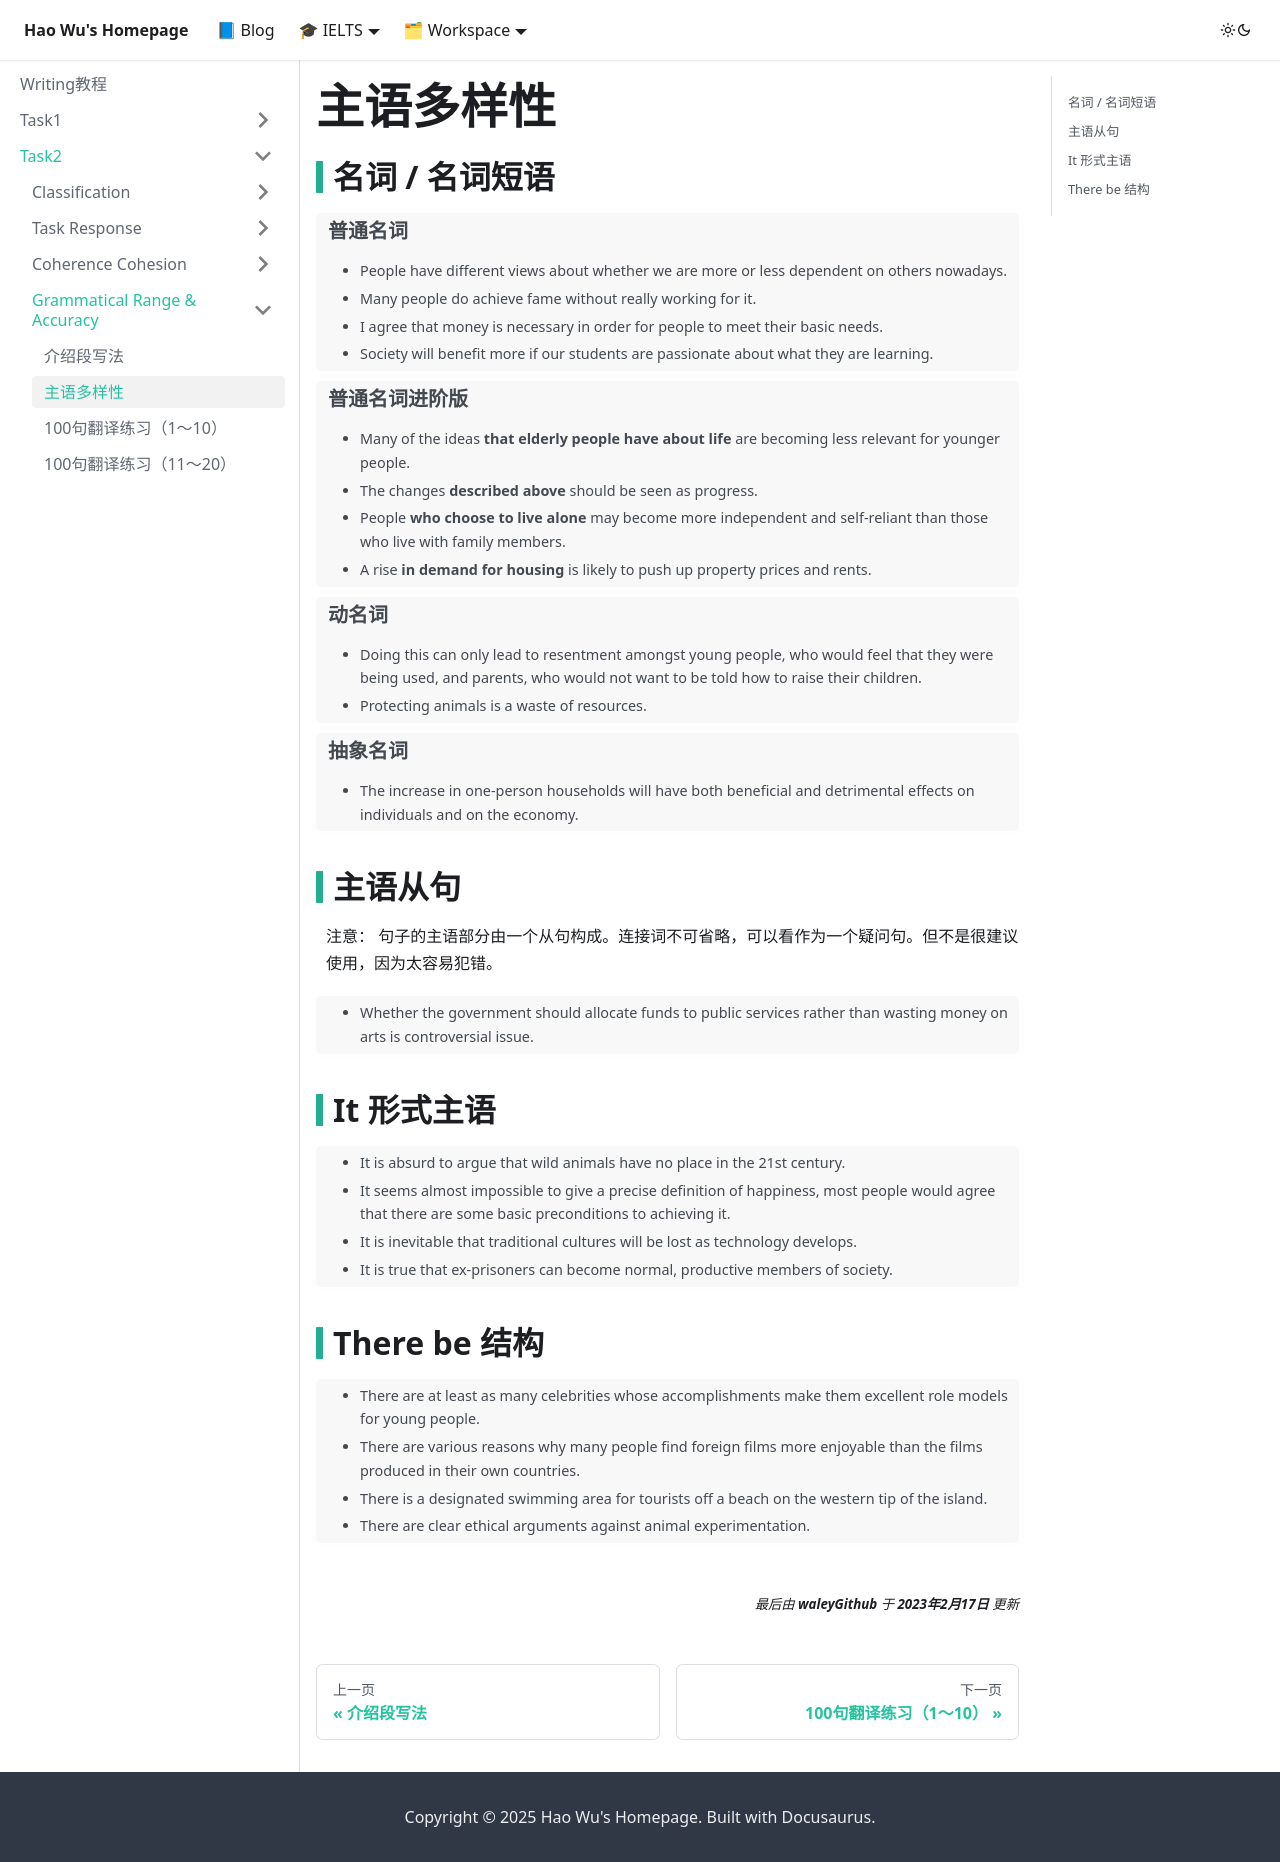

repository: waleyGithub/waleyGithub.github.io · page: writing/Task2/Grammatical Range & Accuracy/Subject Diversity.html · generator: docusaurus

---
title: 主语多样性
data: 2021-01-01 10:05:50
sidebar_position: 2
---
## 名词 / 名词短语

> ### 普通名词
> - People have different views about whether we are more or less dependent on others nowadays.
> - Many people do achieve fame without really working for it.
> - I agree that money is necessary in order for people to meet their basic needs.
> - Society will benefit more if our students are passionate about what they are learning.

> ### 普通名词进阶版
> - Many of the ideas __that elderly people have about life__ are becoming less relevant for younger people.
> - The changes __described above__ should be seen as progress.
> - People __who choose to live alone__ may become more independent and self-reliant than those who live with family members.
> - A rise __in demand for housing__ is likely to push up property prices and rents.

> ### 动名词
> - Doing this can only lead to resentment amongst young people, who would feel that they were being used, and parents, who would not want to be told how to raise their children.
> - Protecting animals is a waste of resources.

> ### 抽象名词
> - The increase in one-person households will have both beneficial and detrimental effects on individuals and on the economy.

## 主语从句

注意： 句子的主语部分由一个从句构成。连接词不可省略，可以看作为一个疑问句。但不是很建议使用，因为太容易犯错。 
> - Whether the government should allocate funds to public services rather than wasting money on arts is controversial issue.

## It 形式主语
> - It is absurd to argue that wild animals have no place in the 21st century.
> - It seems almost impossible to give a precise definition of happiness, most people would agree that there are some basic preconditions to achieving it.
> - It is inevitable that traditional cultures will be lost as technology develops.
> - It is true that ex-prisoners can become normal, productive members of society.

## There be 结构
> - There are at least as many celebrities whose accomplishments make them excellent role models for young people.
> - There are various reasons why many people find foreign films more enjoyable than the films produced in their own countries.
> - There is a designated swimming area for tourists off a beach on the western tip of the island.
> - There are clear ethical arguments against animal experimentation.
